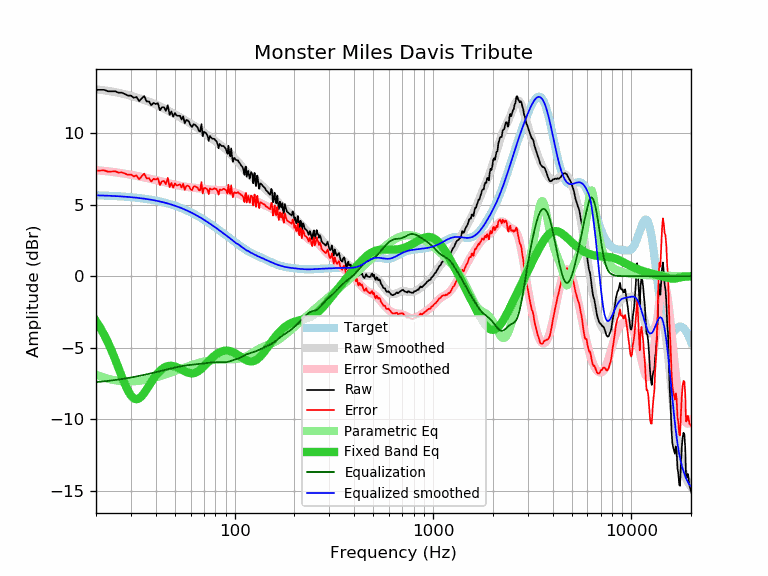

Source data for this figure (header and first rows):
frequency, raw, error, smoothed, error_smoothed, equalization, parametric_eq, equalized_raw, equalized_smoothed, target
20, 13.01, 7.36, 13.05, 7.40, -7.40, -3.14, 5.60, 5.64, 5.64
21, 13.01, 7.37, 13.01, 7.37, -7.37, -3.60, 5.63, 5.63, 5.63
22, 13.01, 7.38, 12.97, 7.35, -7.35, -4.10, 5.66, 5.62, 5.62
23, 12.91, 7.29, 12.93, 7.32, -7.32, -4.64, 5.59, 5.61, 5.61
24, 12.91, 7.30, 12.89, 7.28, -7.28, -5.22, 5.62, 5.60, 5.60
25, 12.91, 7.32, 12.84, 7.25, -7.25, -5.82, 5.65, 5.59, 5.59
26, 12.81, 7.23, 12.80, 7.22, -7.22, -6.43, 5.59, 5.58, 5.58
27, 12.81, 7.24, 12.75, 7.18, -7.18, -7.02, 5.62, 5.56, 5.56
28, 12.71, 7.16, 12.70, 7.15, -7.15, -7.55, 5.56, 5.55, 5.55
29, 12.61, 7.08, 12.64, 7.11, -7.11, -8.01, 5.49, 5.53, 5.53
30, 12.61, 7.09, 12.59, 7.08, -7.08, -8.34, 5.53, 5.51, 5.51
31, 12.46, 6.96, 12.53, 7.04, -7.04, -8.54, 5.42, 5.49, 5.49
32, 12.51, 7.03, 12.48, 7.00, -7.00, -8.60, 5.50, 5.47, 5.47
33, 12.22, 6.76, 12.42, 6.97, -6.97, -8.54, 5.25, 5.45, 5.45
34, 12.41, 6.97, 12.36, 6.93, -6.93, -8.38, 5.48, 5.43, 5.43
35, 12.57, 7.16, 12.30, 6.89, -6.89, -8.16, 5.67, 5.41, 5.41
36, 12.20, 6.81, 12.24, 6.85, -6.85, -7.91, 5.34, 5.38, 5.38
37, 12.20, 6.84, 12.18, 6.82, -6.82, -7.65, 5.38, 5.36, 5.36
38, 11.94, 6.60, 12.11, 6.78, -6.78, -7.39, 5.15, 5.33, 5.33
39, 12.10, 6.79, 12.05, 6.74, -6.74, -7.16, 5.35, 5.30, 5.30
40, 12.02, 6.74, 11.98, 6.71, -6.71, -6.95, 5.31, 5.27, 5.27
41, 12.08, 6.83, 11.91, 6.67, -6.67, -6.77, 5.41, 5.24, 5.24
42, 11.58, 6.36, 11.85, 6.63, -6.63, -6.61, 4.94, 5.21, 5.21
43, 11.80, 6.62, 11.78, 6.60, -6.60, -6.49, 5.20, 5.18, 5.18
44, 11.80, 6.65, 11.71, 6.56, -6.56, -6.40, 5.23, 5.14, 5.14
45, 11.54, 6.43, 11.64, 6.53, -6.53, -6.33, 5.01, 5.11, 5.11
46, 11.94, 6.86, 11.57, 6.50, -6.50, -6.28, 5.44, 5.07, 5.07
47, 11.26, 6.22, 11.50, 6.46, -6.46, -6.26, 4.79, 5.04, 5.04
48, 11.50, 6.50, 11.43, 6.43, -6.43, -6.26, 5.06, 5.00, 5.00
49, 11.14, 6.18, 11.36, 6.41, -6.41, -6.28, 4.73, 4.96, 4.96
50, 11.39, 6.47, 11.30, 6.38, -6.38, -6.31, 5.01, 4.92, 4.92
51, 11.21, 6.33, 11.23, 6.35, -6.35, -6.36, 4.85, 4.88, 4.88
52, 11.20, 6.36, 11.16, 6.33, -6.33, -6.41, 4.87, 4.83, 4.83
53, 11.20, 6.41, 11.10, 6.31, -6.31, -6.47, 4.89, 4.79, 4.79
54, 10.93, 6.18, 11.03, 6.29, -6.29, -6.53, 4.64, 4.74, 4.74
55, 11.16, 6.46, 10.97, 6.27, -6.27, -6.59, 4.89, 4.70, 4.70
56, 10.68, 6.02, 10.90, 6.25, -6.25, -6.64, 4.43, 4.65, 4.65
57, 10.90, 6.29, 10.84, 6.23, -6.23, -6.69, 4.66, 4.61, 4.61
58, 10.88, 6.32, 10.78, 6.22, -6.22, -6.73, 4.66, 4.56, 4.56
59, 10.76, 6.25, 10.71, 6.21, -6.21, -6.76, 4.55, 4.51, 4.51
60, 10.51, 6.05, 10.65, 6.19, -6.19, -6.78, 4.31, 4.46, 4.46
61, 10.42, 6.01, 10.59, 6.18, -6.18, -6.79, 4.23, 4.41, 4.41
62, 10.60, 6.24, 10.53, 6.17, -6.17, -6.78, 4.42, 4.36, 4.36
63, 10.59, 6.28, 10.47, 6.16, -6.16, -6.75, 4.42, 4.31, 4.31
64, 10.48, 6.22, 10.41, 6.15, -6.15, -6.72, 4.32, 4.26, 4.26
65, 10.39, 6.18, 10.35, 6.14, -6.14, -6.67, 4.24, 4.20, 4.20
66, 10.15, 5.99, 10.28, 6.13, -6.13, -6.61, 4.01, 4.15, 4.15
67, 10.10, 6.00, 10.22, 6.12, -6.12, -6.54, 3.97, 4.10, 4.10
68, 10.62, 6.57, 10.16, 6.11, -6.11, -6.46, 4.50, 4.05, 4.05
69, 9.77, 5.77, 10.09, 6.10, -6.10, -6.38, 3.67, 3.99, 3.99
70, 10.09, 6.15, 10.03, 6.09, -6.09, -6.29, 4.00, 3.94, 3.94
71, 10.04, 6.15, 9.96, 6.08, -6.08, -6.21, 3.96, 3.88, 3.88
72, 9.95, 6.12, 9.90, 6.07, -6.07, -6.12, 3.88, 3.83, 3.83
73, 9.80, 6.02, 9.83, 6.06, -6.06, -6.03, 3.74, 3.78, 3.78
74, 9.45, 5.72, 9.77, 6.05, -6.05, -5.94, 3.40, 3.72, 3.72
75, 9.79, 6.12, 9.71, 6.04, -6.04, -5.86, 3.74, 3.67, 3.67
76, 9.69, 6.07, 9.65, 6.03, -6.03, -5.78, 3.65, 3.61, 3.61
77, 9.61, 6.05, 9.59, 6.03, -6.03, -5.70, 3.58, 3.56, 3.56
78, 9.59, 6.08, 9.53, 6.02, -6.02, -5.63, 3.56, 3.50, 3.50
79, 9.59, 6.14, 9.47, 6.02, -6.02, -5.56, 3.57, 3.45, 3.45
... 553 more rows
